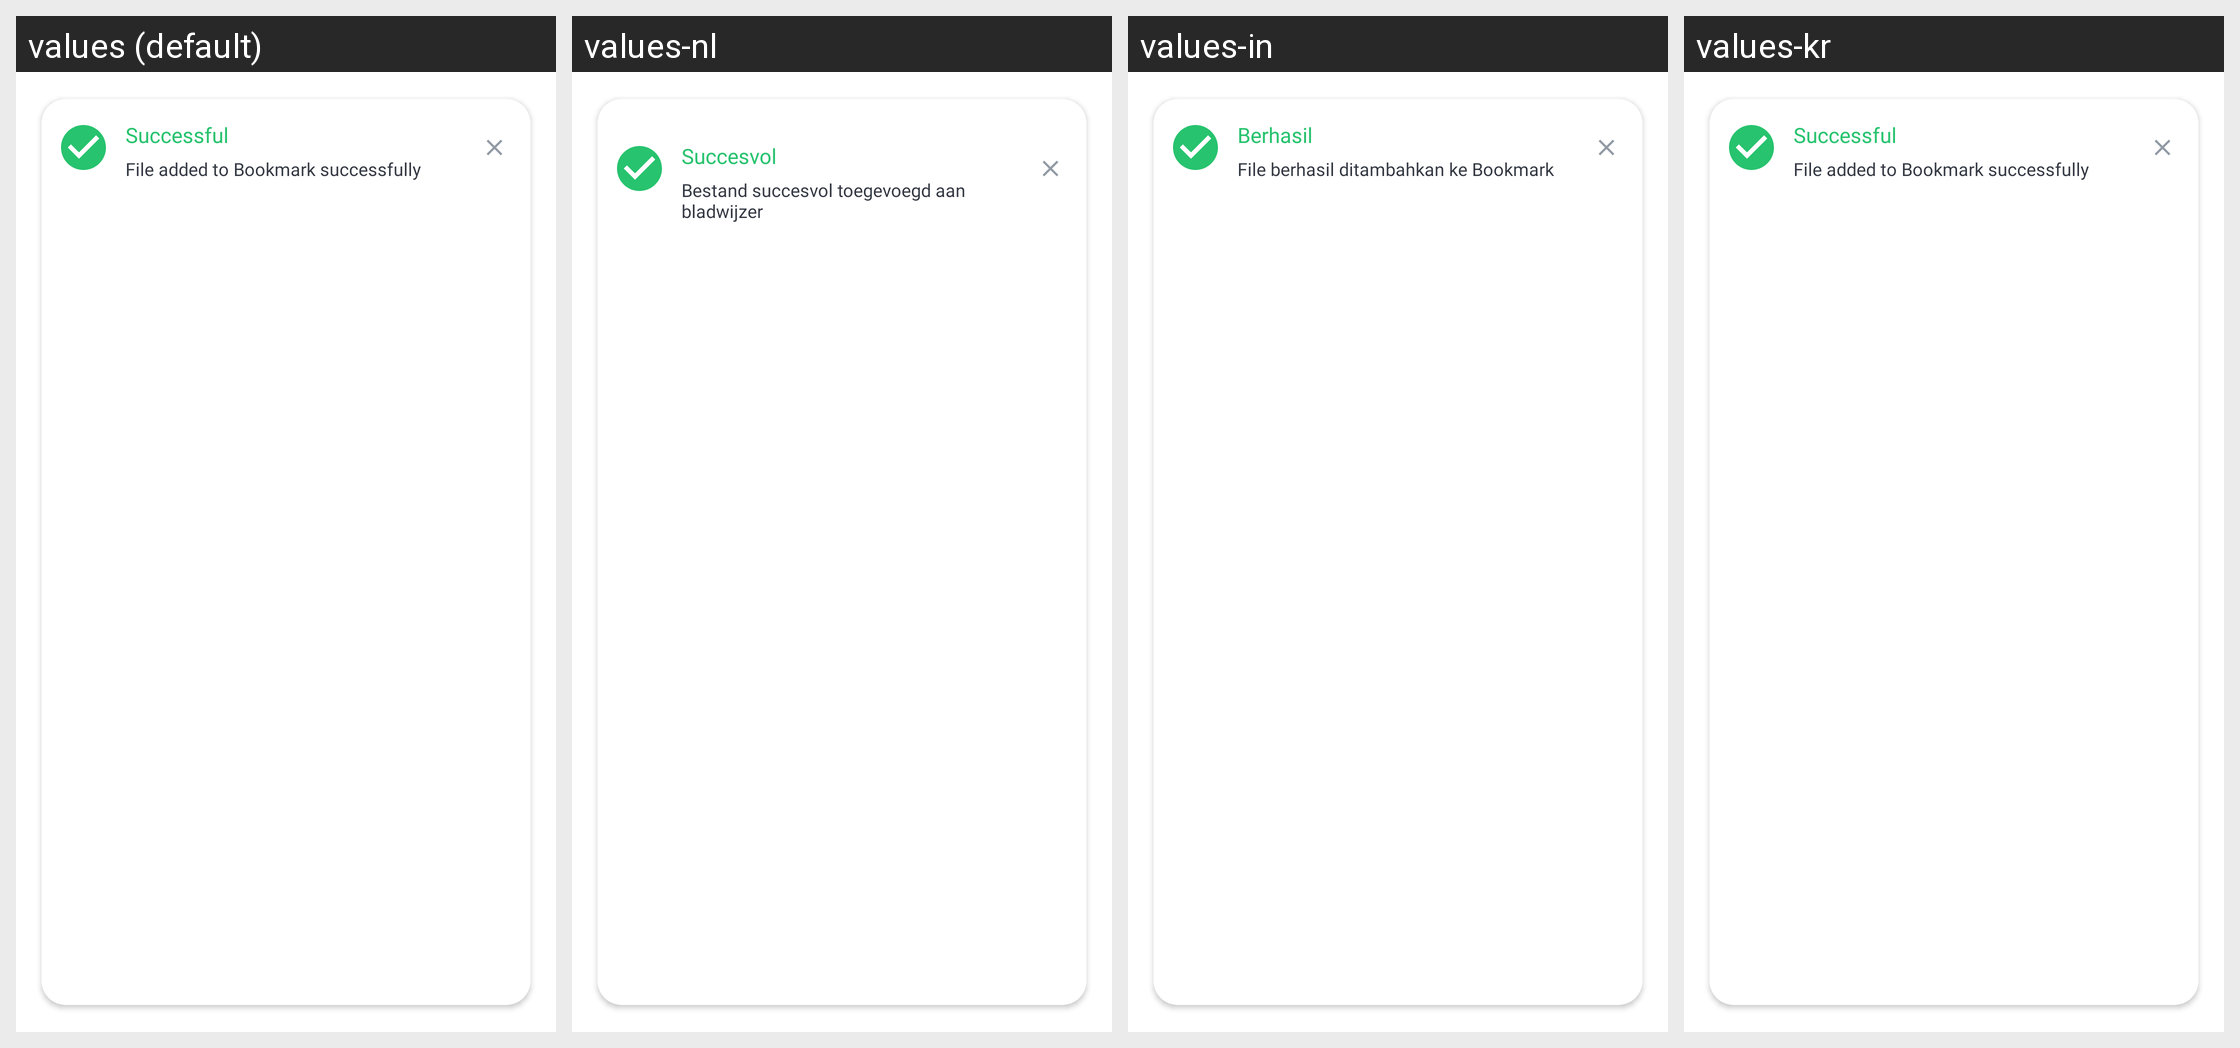

Strings drawn on this Android screen and how each of the app's shown locales translates them:
Android screen res/layout/view_show_notification.xml rendered under 4 locales, left to right: values (default), values-nl, values-in, values-kr. Device: Nexus 5 (rendered at 1080×1920; each locale shown at half size, 540×960, under a caption strip naming it); theme Theme.PdfReader.
Other locales in the repository, not shown: values-cn, values-de, values-en, values-es, values-fr, values-hi, values-ja, values-ko, values-pt, values-zh.
Strings drawn on this screen, with the default value and each locale's value (text and hints the layout hard-codes, and strings that could not be matched under every locale, appear in the picture but are not listed):

tt_successful
  values: Successful
  values-nl: Succesvol
  values-in: Berhasil
  values-kr: Successful  [not translated; the default value is used]

msg_add_bookmark_success
  values: File added to Bookmark successfully
  values-nl: Bestand succesvol toegevoegd aan bladwijzer
  values-in: File berhasil ditambahkan ke Bookmark
  values-kr: File added to Bookmark successfully  [not translated; the default value is used]
